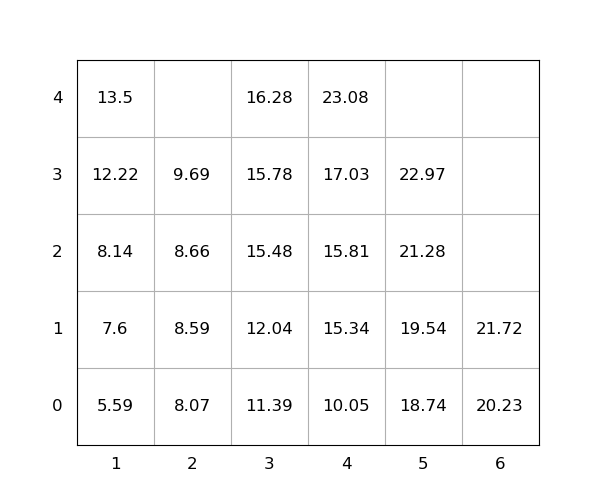

The table this chart was drawn from, first rows:
idx, loc_x, loc_y, loc_z, weight, seq, emerg, reloc, size(ft)
1, 3, 0, 3, 15.78, 1, 0, 0, 20
2, 5, 0, 2, 21.28, 2, 0, 0, 20
3, 5, 0, 1, 19.54, 3, 0, 0, 20
4, 1, 0, 0, 5.59, 4, 0, 0, 20
5, 4, 0, 2, 15.81, 5, 0, 0, 20
6, 1, 0, 3, 12.22, 6, 0, 0, 20
7, 3, 0, 1, 12.04, 7, 0, 0, 20
8, 4, 0, 1, 15.34, 8, 0, 0, 20
9, 2, 0, 2, 8.66, 9, 0, 0, 20
10, 1, 0, 2, 8.14, 10, 0, 0, 20
11, 4, 0, 4, 23.08, 11, 0, 0, 20
12, 2, 0, 3, 9.69, 12, 0, 0, 20
13, 5, 0, 0, 18.74, 13, 0, 0, 20
14, 4, 0, 3, 17.03, 14, 0, 0, 20
15, 1, 0, 4, 13.5, 15, 0, 0, 20
16, 6, 0, 1, 21.72, 16, 0, 0, 20
17, 3, 0, 0, 11.39, 17, 0, 0, 20
18, 3, 0, 2, 15.48, 18, 0, 0, 20
19, 2, 0, 0, 8.07, 19, 0, 0, 20
20, 4, 0, 0, 10.05, 20, 0, 0, 20
21, 1, 0, 1, 7.6, 21, 0, 0, 20
22, 5, 0, 3, 22.97, 22, 0, 0, 20
23, 3, 0, 4, 16.28, 23, 0, 0, 20
24, 6, 0, 0, 20.23, 24, 0, 0, 20
25, 2, 0, 1, 8.59, 25, 0, 0, 20
